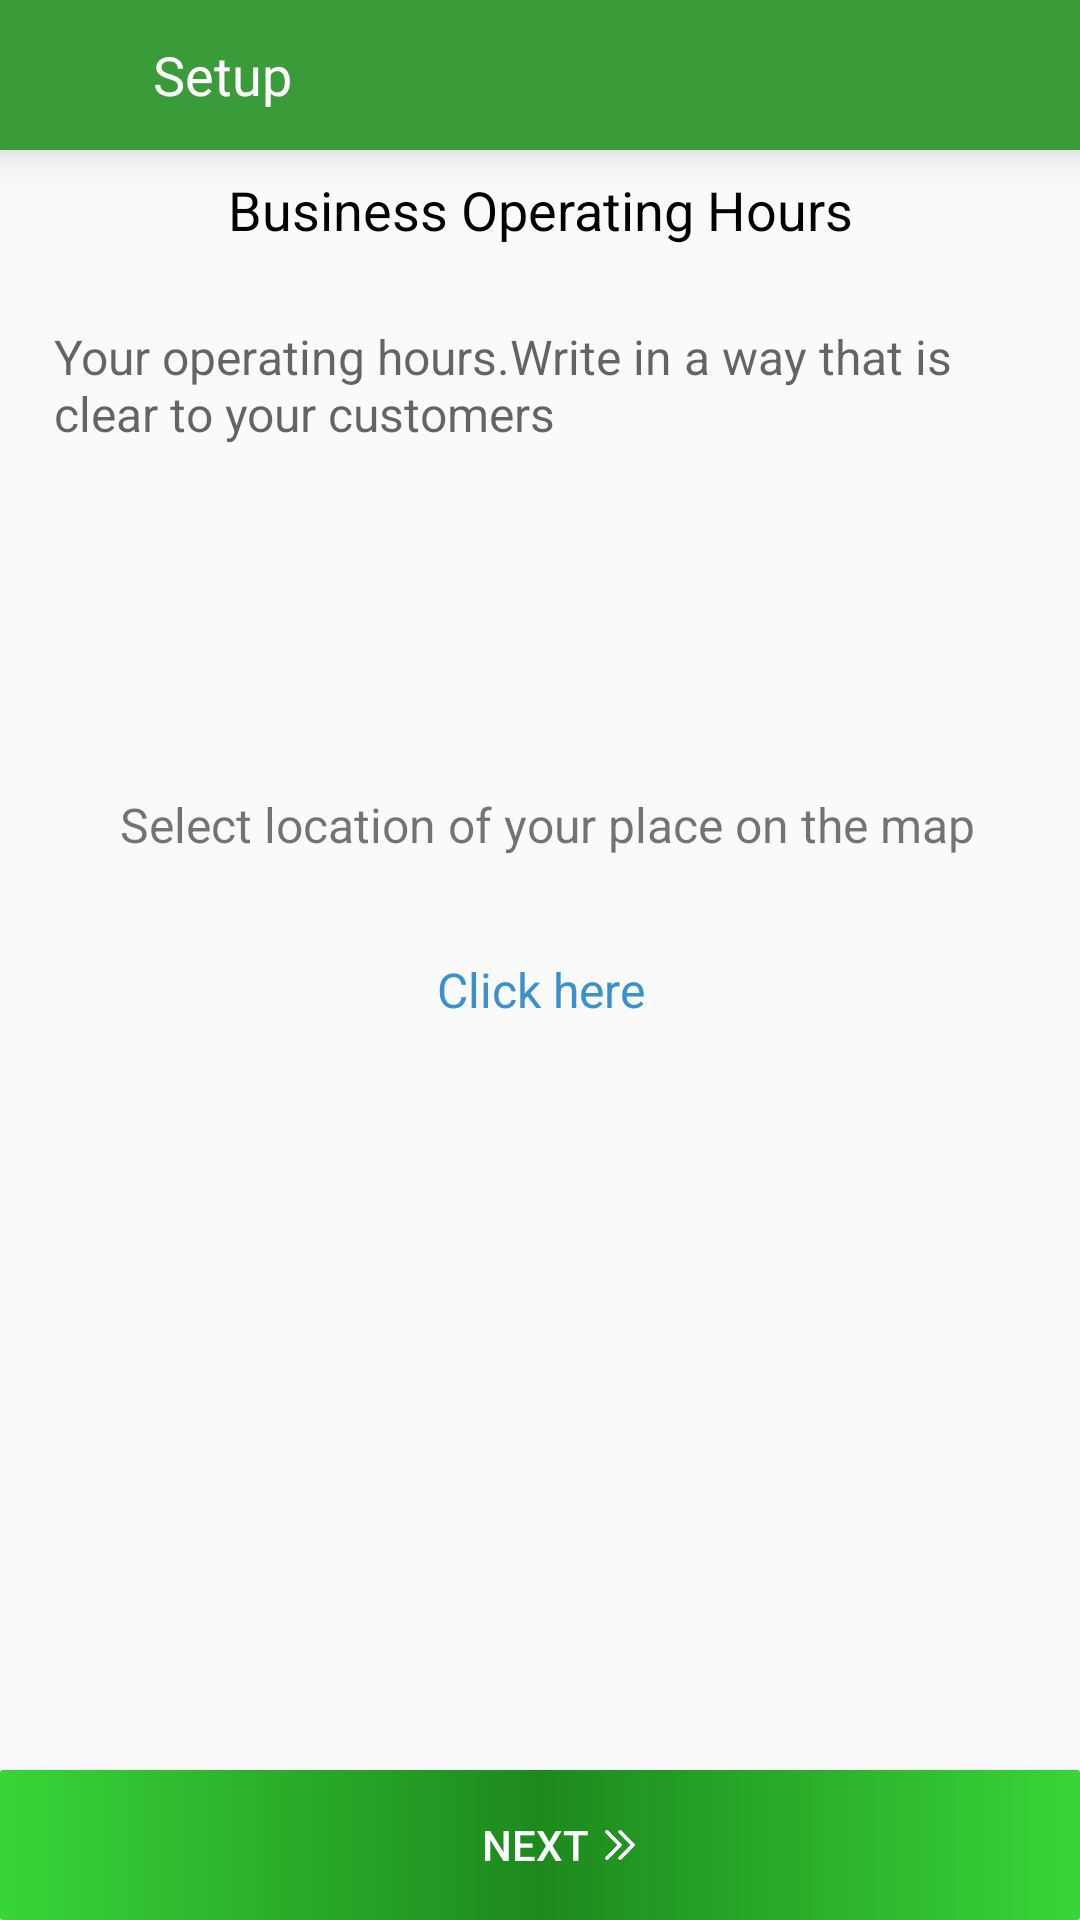

Android layout source for this screen:
<!-- AndroidManifest.xml: application theme AppTheme -->
<!-- res/layout/activity_operating__hours_.xml -->
<?xml version="1.0" encoding="utf-8"?>
<FrameLayout xmlns:android="http://schemas.android.com/apk/res/android"
    xmlns:app="http://schemas.android.com/apk/res-auto"
    android:id="@+id/framelayout_operating_hours"
    android:layout_width="match_parent"
    android:layout_height="match_parent">


    <LinearLayout
        android:layout_width="match_parent"
        android:layout_height="@dimen/height_50dp"
        android:background="@color/button_background"
        android:elevation="@dimen/margin_8dp"
        android:orientation="horizontal"
        android:weightSum="2">

        <ImageView
            android:background="@android:color/transparent"
            android:foreground="?actionBarItemBackground"
            android:id="@+id/back_arrow"
            android:layout_width="0dp"
            android:layout_height="match_parent"
            android:layout_marginLeft="@dimen/margin_8dp"
            android:layout_weight="0.2"
            android:padding="7dp"
            android:src="@drawable/ic_arrow_32dp" />



        <TextView
            android:layout_width="0dp"
            android:layout_height="match_parent"
            android:layout_weight="1.8"
            android:gravity="center_vertical"
            android:text="Setup"
            android:textColor="@color/white"
            android:paddingLeft="@dimen/margin_8dp"
            android:textSize="@dimen/text_size_18sp" />


    </LinearLayout>

    <TextView
        android:layout_width="match_parent"
        android:layout_height="@dimen/height_40dp"
        android:layout_marginTop="@dimen/height_50dp"
        android:gravity="center"
        android:text="@string/hours"
        android:textColor="@color/black"
        android:textSize="@dimen/text_title" />

    <ScrollView
        android:layout_width="match_parent"
        android:layout_height="match_parent"
        android:layout_marginTop="@dimen/height_90dp"
        android:layout_marginBottom="@dimen/height_50dp"
        android:fillViewport="true"
        android:nestedScrollingEnabled="false">

        <LinearLayout
            android:layout_width="match_parent"
            android:layout_height="match_parent"
            android:orientation="vertical"
            android:padding="@dimen/page_padding">


            <EditText
                android:id="@+id/edit_operating_hours"
                android:layout_width="match_parent"
                android:layout_height="wrap_content"
                android:background="@drawable/edittext_border"
                android:gravity="top"
                android:hint="@string/hours_hint"
                android:minHeight="@dimen/height_150dp"
                android:padding="@dimen/content_padding"
                android:paddingTop="@dimen/page_padding"
                android:textSize="@dimen/text_size_16sp" />

            <LinearLayout
                android:layout_width="match_parent"
                android:layout_height="@dimen/height_50dp"
                android:orientation="horizontal">

                <ImageView
                    android:layout_width="@dimen/height_30dp"
                    android:layout_height="match_parent"
                    android:padding="@dimen/margin_5dp"
                    android:src="@drawable/maps_red_128"></ImageView>

                <TextView
                    android:id="@+id/text_select_location"
                    android:layout_width="match_parent"
                    android:layout_height="match_parent"
                    android:gravity="center|left"
                    android:text="@string/loc_select"
                    android:textSize="@dimen/text_size_16sp" />

            </LinearLayout>


            <TextView
                android:id="@+id/text_show_location"
                android:layout_width="match_parent"
                android:layout_height="@dimen/height_40dp"
                android:layout_marginTop="@dimen/marginTop_10dp"
                android:background="@drawable/edittext_border"
                android:gravity="center"
                android:text="Click here"
                android:textColor="#3B91CD"
                android:textSize="@dimen/text_size_16sp" />

            <LinearLayout
                android:id="@+id/layout_location"
                android:layout_width="match_parent"
                android:layout_height="@dimen/height_80dp"
                android:layout_marginTop="@dimen/margin_5dp"
                android:background="@drawable/edittext_border"
                android:orientation="vertical"
                android:visibility="gone">

                <LinearLayout
                    android:layout_width="match_parent"
                    android:layout_height="@dimen/height_40dp"
                    android:orientation="horizontal"
                    android:weightSum="1">

                    <TextView
                        android:layout_width="0dp"
                        android:layout_height="match_parent"
                        android:layout_weight="0.5"
                        android:gravity="center"
                        android:text="Latitude"
                        android:textStyle="bold" />

                    <TextView
                        android:id="@+id/text_lat"
                        android:layout_width="0dp"
                        android:layout_height="match_parent"
                        android:layout_weight="0.5"
                        android:gravity="center|left" />
                </LinearLayout>

                <LinearLayout
                    android:layout_width="match_parent"
                    android:layout_height="@dimen/height_40dp"
                    android:orientation="horizontal"
                    android:weightSum="1">

                    <TextView
                        android:layout_width="0dp"
                        android:layout_height="match_parent"
                        android:layout_weight="0.5"
                        android:gravity="center"
                        android:text="   Longitude"
                        android:textStyle="bold" />

                    <TextView
                        android:id="@+id/text_long"
                        android:layout_width="0dp"
                        android:layout_height="match_parent"
                        android:layout_weight="0.5"
                        android:gravity="center|left" />
                </LinearLayout>
            </LinearLayout>

            <LinearLayout
                android:visibility="gone"
                android:foreground="?android:attr/selectableItemBackground"
                android:clickable="true"
                android:id="@+id/layout_change_location"
                android:layout_width="wrap_content"
                android:layout_height="@dimen/height_35dp"
                android:background="@drawable/capsule_button"
                android:gravity="center|left"
                android:layout_gravity="center"
                android:layout_marginTop="@dimen/marginTop_20dp"
                android:elevation="@dimen/padding_4dp"
                android:orientation="horizontal">

                <ImageView
                    android:clickable="false"
                    android:layout_marginStart="@dimen/marginTop_10dp"
                    android:layout_width="@dimen/height_40dp"
                    android:layout_height="match_parent"
                    android:padding="@dimen/margin_5dp"
                    android:src="@drawable/change_logo"
                    android:tint="@color/white" />

                <TextView
                    android:clickable="false"
                    android:layout_width="wrap_content"
                    android:layout_height="match_parent"
                    android:layout_gravity="center_horizontal"
                    android:layout_marginEnd="@dimen/marginTop_10dp"
                    android:gravity="center"
                    android:text="Change Location"
                    android:textColor="@color/white"
                    android:visibility="visible" />
            </LinearLayout>

        </LinearLayout>

    </ScrollView>


    <LinearLayout
        android:id="@+id/button_next_operating_hours"
        android:layout_width="match_parent"
        android:layout_height="@dimen/next_button_50dp"
        android:layout_gravity="bottom"
        android:background="@drawable/btn_click_effect"
        android:clickable="true"
        android:foreground="?android:attr/selectableItemBackground"
        android:gravity="center"
        android:orientation="horizontal">

        <Button
            style="?android:attr/borderlessButtonStyle"
            android:layout_width="wrap_content"
            android:layout_height="match_parent"
            android:background="@android:color/transparent"
            android:clickable="false"
            android:gravity="right|center"
            android:text="Next"
            android:textColor="@color/white" />

        <ImageView
            android:layout_width="@dimen/height_30dp"
            android:layout_height="match_parent"
            android:layout_marginLeft="-5dp"
            android:layout_marginRight="@dimen/height_30dp"
            android:clickable="false"
            android:padding="@dimen/marginTop_10dp"
            android:src="@drawable/r_arrow"
            android:tint="@color/white" />
    </LinearLayout>


</FrameLayout>
<!-- resources referenced by this layout -->
<resources>
  <color name="black">#000000</color>
  <color name="button_background">#399C39</color>
  <color name="white">#FFFFFF</color>
  <dimen name="content_padding">8dp</dimen>
  <dimen name="height_150dp">150dp</dimen>
  <dimen name="height_30dp">30dp</dimen>
  <dimen name="height_35dp">35dp</dimen>
  <dimen name="height_40dp">40dp</dimen>
  <dimen name="height_50dp">50dp</dimen>
  <dimen name="height_80dp">80dp</dimen>
  <dimen name="height_90dp">90dp</dimen>
  <dimen name="marginTop_10dp">10dp</dimen>
  <dimen name="marginTop_20dp">20dp</dimen>
  <dimen name="margin_5dp">5dp</dimen>
  <dimen name="margin_8dp">8dp</dimen>
  <dimen name="next_button_50dp">50dp</dimen>
  <dimen name="padding_4dp">4dp</dimen>
  <dimen name="page_padding">10dp</dimen>
  <dimen name="text_size_16sp">16sp</dimen>
  <dimen name="text_size_18sp">18sp</dimen>
  <dimen name="text_title">18sp</dimen>
  <!-- drawable btn_click_effect (drawable-xxhdpi) -->
  <?xml version="1.0" encoding="utf-8"?>
  <selector xmlns:android="http://schemas.android.com/apk/res/android" >
      <item android:state_pressed="true" >
          <shape>
              <solid
                  android:color="#52DA04" />
              <stroke
                  android:width="0dp"
                  android:color="#52DA04" />
              <padding
                  android:left="10dp"
                  android:top="10dp"
                  android:right="10dp"
                  android:bottom="10dp" />
          </shape>
  
      </item>
      <item>
          <shape>
              <gradient
                  android:startColor="#38D538"
                  android:centerColor="#1D891D"
                  android:endColor="#38D538"
                  android:angle="180" />
  
              <corners
                  android:radius="1dp" />
              <padding
                  android:left="10dp"
                  android:top="10dp"
                  android:right="10dp"
                  android:bottom="10dp" />
          </shape>
      </item>
  </selector>
  <!-- drawable capsule_button (drawable) -->
  <?xml version="1.0" encoding="utf-8"?>
  <selector xmlns:android="http://schemas.android.com/apk/res/android">
      <item>
          <shape android:shape="rectangle">
              
              <gradient
                  android:type="linear"
                  android:startColor="@color/green_hase"
                  android:centerColor="@color/green_hase"
                  android:endColor="@color/green_hase_light"
                  android:angle="90"
                  android:gradientRadius="90"
                  />
  
              <corners android:radius="4dp"/>
          </shape>
      </item>
  </selector>
  <string name="hours">Business Operating Hours</string>
  <string name="hours_hint">Your operating hours.Write in a way that is clear to your customers </string>
  <string name="loc_select">Select location of your place on the map</string>
  <style name="AppTheme" parent="Theme.AppCompat.Light.DarkActionBar">
          
          <item name="colorPrimary">@color/colorPrimary</item>
          <item name="colorPrimaryDark">@color/colorPrimaryDark</item>
          <item name="colorAccent">@color/colorAccent</item>
  
          <item name="windowActionBar">false</item>
          <item name="windowNoTitle">true</item>
          <item name="android:windowAnimationStyle">@style/CustomActivityAnimation</item>
  
      </style>
  <color name="green_hase">#04BA90</color>
  <color name="green_hase_light">#20D6AC</color>
  <color name="colorPrimary">#008577</color>
  <color name="colorPrimaryDark">#169416</color>
  <color name="colorAccent">#D81B60</color>
  <style name="CustomActivityAnimation" parent="@android:style/Animation.Activity">
          <item name="android:activityOpenEnterAnimation">@anim/slide_in_right</item>
          <item name="android:activityOpenExitAnimation">@anim/slide_out_left</item>
          <item name="android:activityCloseEnterAnimation">@anim/slide_in_left</item>
          <item name="android:activityCloseExitAnimation">@anim/slide_out_right</item>
      </style>
</resources>
